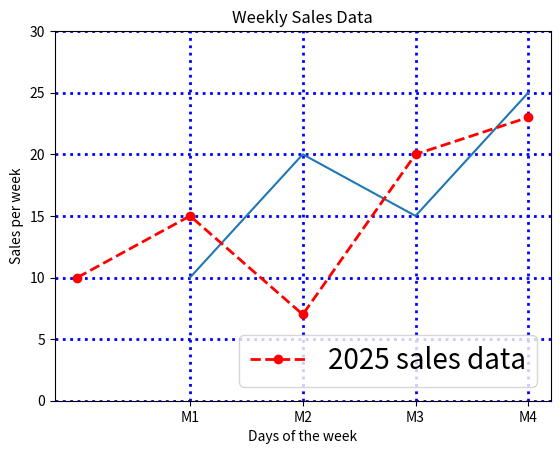

Source code (Python):
import matplotlib.pyplot as plt

x=[1,2,3,4]
y=[10,20,15,25]
plt.plot(x,y)
plt.show()


x=["Monday","Tuesday","Wednesday","Thursday","Friday"]
y=[10,15,7,20,23]
plt.plot(x,y,color="red",linestyle="--", linewidth=2, marker="o",label="2025 sales data")
plt.xlabel("Days of the week")
plt.ylabel("Sales per week")
plt.title("Weekly Sales Data")
plt.legend(loc="lower right",fontsize=20)
plt.grid(color="blue",linestyle=":",linewidth=2)
plt.xlim()
plt.ylim(0,30)
plt.xticks([1,2,3,4],['M1','M2','M3','M4'])
plt.show()